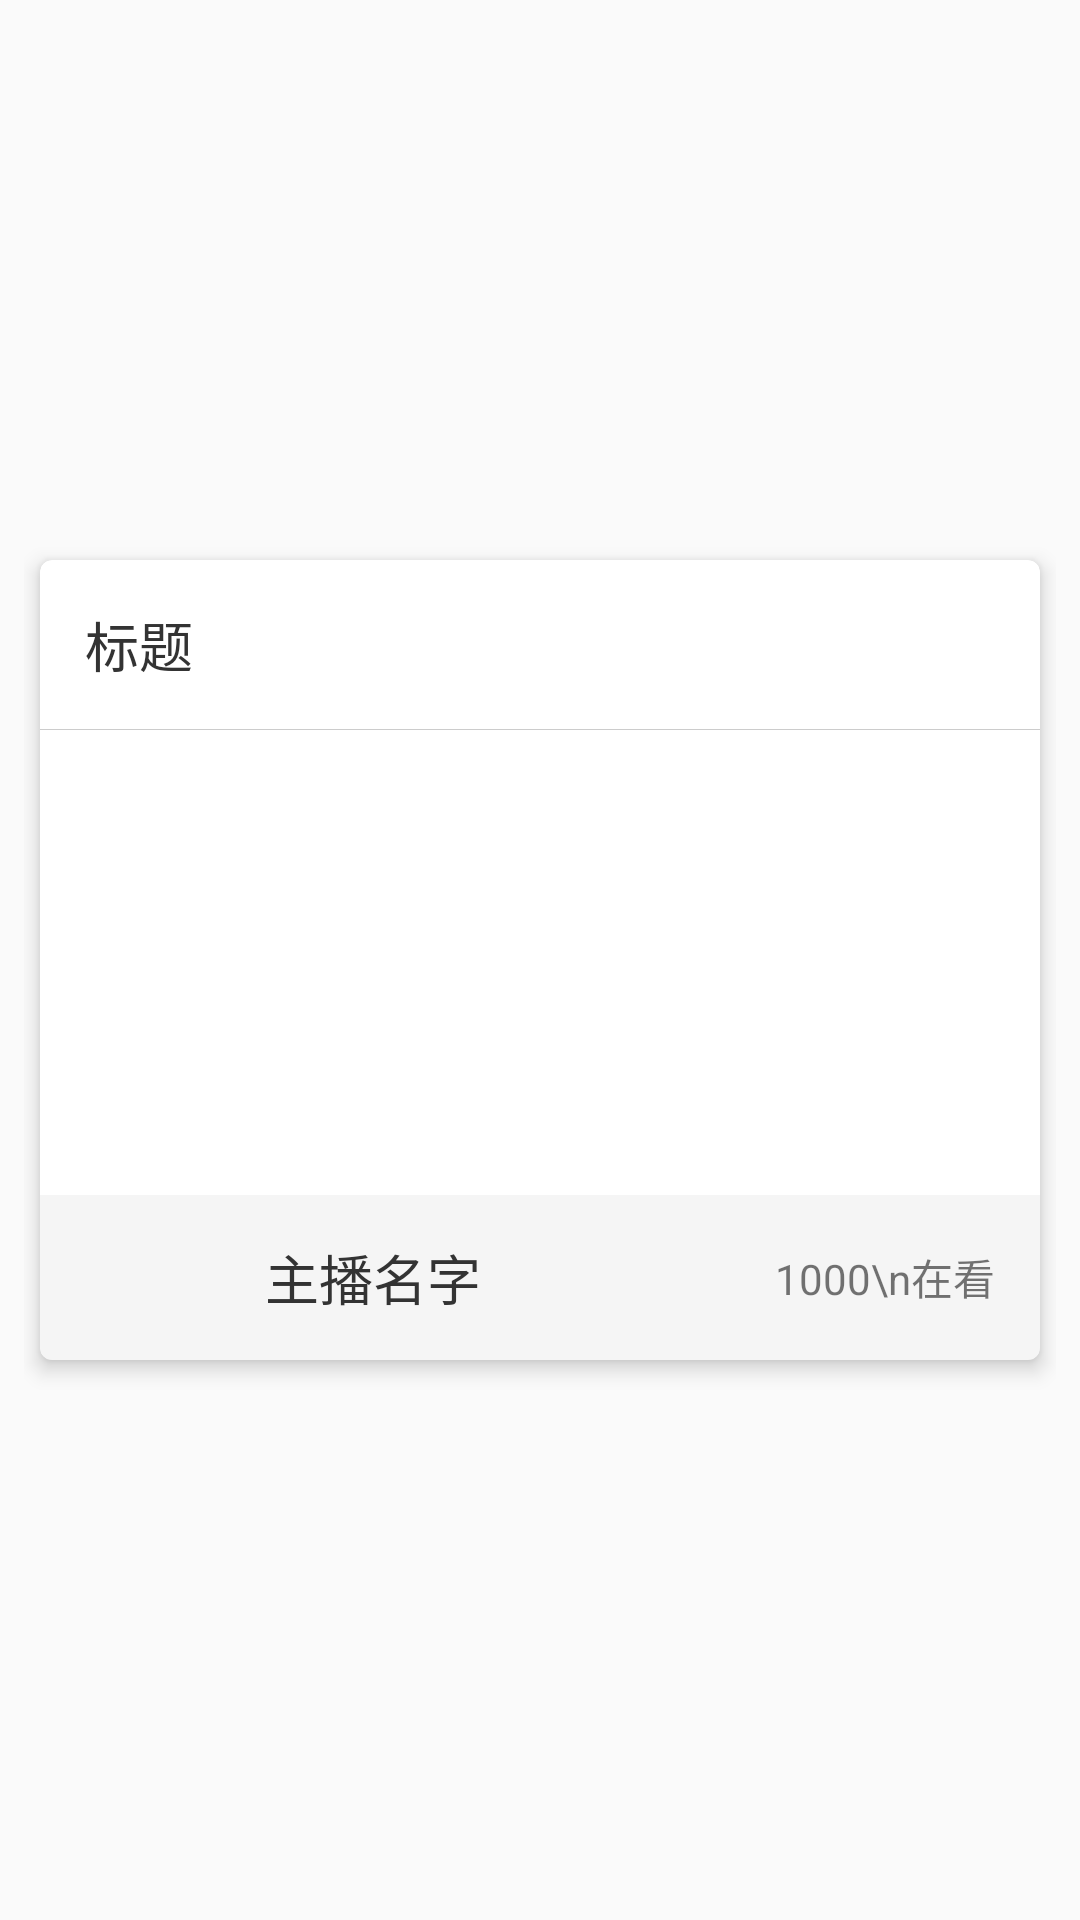

Write the Android layout XML for this screen, with the resource values it uses.
<!-- AndroidManifest.xml: application theme AppTheme -->
<!-- res/layout/item.xml -->
<?xml version="1.0" encoding="utf-8"?>
<LinearLayout xmlns:android="http://schemas.android.com/apk/res/android"
    xmlns:cardview="http://schemas.android.com/apk/res-auto"
    android:layout_width="match_parent"
    android:layout_height="wrap_content"
    android:orientation="horizontal"
    android:padding="8dp">

    <android.support.v7.widget.CardView
        android:layout_width="match_parent"
        android:layout_height="wrap_content"
        android:layout_gravity="center"
        cardview:cardCornerRadius="4dp"
        cardview:cardElevation="4dp"
        cardview:cardPreventCornerOverlap="true"
        cardview:cardUseCompatPadding="true"
        android:clickable="true"
        android:foreground="?android:attr/selectableItemBackground">

        <LinearLayout
            android:layout_width="match_parent"
            android:layout_height="match_parent"
            android:orientation="vertical">

            <TextView
                android:id="@+id/live_title"
                android:layout_width="match_parent"
                android:layout_height="wrap_content"
                android:padding="15sp"
                android:text="标题"
                android:textColor="#333"
                android:textSize="18sp" />

            <View
                android:layout_width="match_parent"
                android:layout_height="1px"
                android:background="#3000" />

            <RelativeLayout
                android:id="@+id/live"
                android:layout_width="match_parent"
                android:layout_height="wrap_content">

                <ImageView
                    android:id="@+id/live_cover"
                    android:layout_width="match_parent"
                    android:layout_height="210dp"
                    android:scaleType="fitXY"
                    android:src="@drawable/cover_background" />

                
                <LinearLayout
                    android:id="@+id/live_logo"
                    android:layout_width="wrap_content"
                    android:layout_height="30dp"
                    android:layout_alignParentRight="true"
                    android:layout_alignParentTop="true"
                    android:layout_marginRight="12dp"
                    android:background="#00000000"
                    android:gravity="center"
                    android:orientation="vertical">

                    <TextView
                        android:id="@+id/dinstinguish"
                        android:layout_width="wrap_content"
                        android:layout_height="wrap_content"
                        android:text="英雄联盟"
                        android:textColor="@color/white" />
                </LinearLayout>

                <LinearLayout
                    android:id="@+id/host_bar"
                    android:layout_width="match_parent"
                    android:layout_height="55dp"
                    android:layout_alignBottom="@+id/live_cover"
                    android:background="#99efefef"
                    android:orientation="horizontal">

                    <ImageView
                        android:id="@+id/host_avatar"
                        android:layout_width="45dp"
                        android:layout_height="45dp"
                        android:layout_gravity="center_vertical"
                        android:layout_marginBottom="5dp"
                        android:layout_marginLeft="15dp"
                        android:layout_marginTop="5dp" />

                    <LinearLayout
                        android:layout_width="0dp"
                        android:layout_height="wrap_content"
                        android:layout_gravity="center_vertical"
                        android:layout_marginLeft="15dp"
                        android:layout_weight="1"
                        android:orientation="vertical">

                        <TextView
                            android:id="@+id/host_name"
                            android:layout_width="wrap_content"
                            android:layout_height="wrap_content"
                            android:maxLines="1"
                            android:text="主播名字"
                            android:textColor="#333"
                            android:textSize="18sp" />

                    </LinearLayout>


                    <TextView
                        android:id="@+id/watch_nums"
                        android:layout_width="wrap_content"
                        android:layout_height="wrap_content"
                        android:layout_gravity="center"
                        android:layout_marginLeft="15dp"
                        android:layout_marginRight="15dp"
                        android:drawablePadding="5dp"
                        android:gravity="right"
                        android:text="1000\n在看"
                        android:textSize="14sp" />

                </LinearLayout>

            </RelativeLayout>


            
            
            
            
            
            

            
            
            
            
            

            
            
            
            
            
            
            
            
            

            
            
            
            
            
            
            
            
            
        </LinearLayout>

    </android.support.v7.widget.CardView>
</LinearLayout>
<!-- resources referenced by this layout -->
<resources>
  <color name="blue_light">#00C0E4</color>
  <color name="white">#FFFFFF</color>
  <style name="AppTheme" parent="Theme.AppCompat.Light.DarkActionBar">
          
          
          
          
          <item name="windowNoTitle">true</item>
      </style>
</resources>
